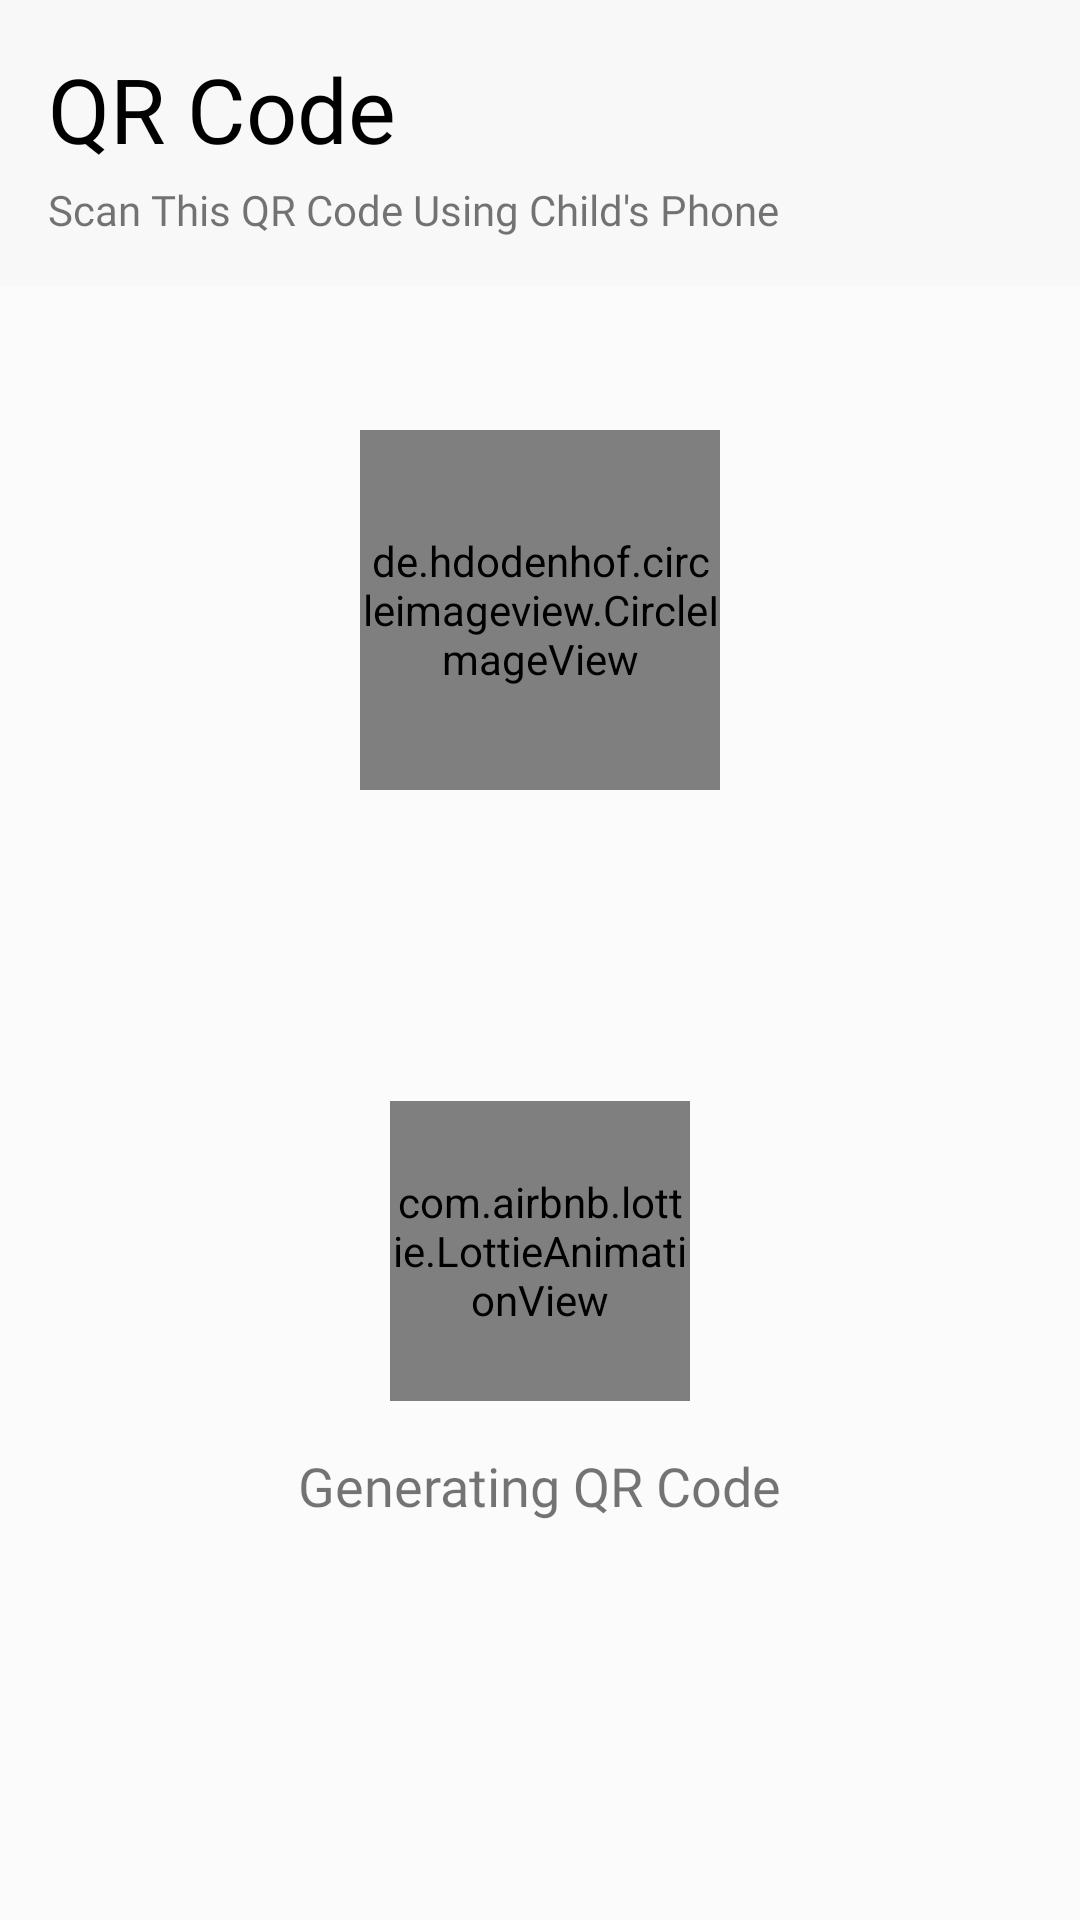

Android layout source for this screen:
<!-- AndroidManifest.xml: application theme Theme.ParentSide -->
<!-- res/layout/activity_qrcode.xml -->
<?xml version="1.0" encoding="utf-8"?>
<androidx.coordinatorlayout.widget.CoordinatorLayout xmlns:android="http://schemas.android.com/apk/res/android"
    xmlns:app="http://schemas.android.com/apk/res-auto"
    xmlns:tools="http://schemas.android.com/tools"
    android:layout_width="match_parent"
    android:layout_height="match_parent"
    android:background="@color/background"
    tools:context=".ui.QRCodeActivity">

    <com.google.android.material.appbar.AppBarLayout
        android:layout_width="match_parent"
        android:layout_height="wrap_content"
        android:background="@android:color/transparent"
        app:liftOnScroll="true">

        <LinearLayout
            android:layout_width="match_parent"
            android:layout_height="wrap_content"
            android:background="@color/background"
            android:gravity="start"
            android:orientation="vertical"
            android:padding="16dp"
            app:layout_scrollFlags="scroll|exitUntilCollapsed">

            <RelativeLayout
                android:layout_width="match_parent"
                android:layout_height="wrap_content">

                <TextView
                    android:layout_width="wrap_content"
                    android:layout_height="wrap_content"
                    android:layout_alignParentStart="true"
                    android:layout_centerVertical="true"
                    android:fontFamily="@font/nova_round"
                    android:text="QR Code"
                    android:textColor="@color/text"
                    android:textSize="30sp" />

                <ImageView
                    android:id="@+id/btnCloseScreen"
                    android:layout_width="28dp"
                    android:layout_height="28dp"
                    android:layout_alignParentEnd="true"
                    android:layout_centerVertical="true"
                    android:background="?attr/selectableItemBackgroundBorderless"
                    android:clickable="true"
                    android:focusable="true"
                    android:src="@drawable/icon_close"
                    tools:ignore="contentDescription" />

            </RelativeLayout>

            <TextView
                android:layout_width="wrap_content"
                android:layout_height="wrap_content"
                android:layout_marginTop="4dp"
                android:ellipsize="end"
                android:fontFamily="@font/nova_round"
                android:maxLines="1"
                android:text="Scan This QR Code Using Child's Phone" />

        </LinearLayout>

    </com.google.android.material.appbar.AppBarLayout>

    <androidx.core.widget.NestedScrollView
        android:layout_width="match_parent"
        android:layout_height="match_parent"
        android:padding="16dp"
        app:layout_behavior="com.google.android.material.appbar.AppBarLayout$ScrollingViewBehavior">

        <LinearLayout
            android:layout_width="match_parent"
            android:layout_height="wrap_content"
            android:orientation="vertical">

            <RelativeLayout
                android:layout_width="match_parent"
                android:layout_height="wrap_content"
                android:padding="16dp">

                <de.hdodenhof.circleimageview.CircleImageView
                    android:id="@+id/imgProfile"
                    android:layout_width="120dp"
                    android:layout_height="120dp"
                    android:layout_centerInParent="true"
                    android:layout_gravity="center"
                    android:layout_marginBottom="32dp"
                    android:scaleType="centerCrop"
                    android:src="@drawable/img_logo"
                    app:civ_border_color="#52303F9F"
                    app:civ_border_width="2dp" />

            </RelativeLayout>

            <LinearLayout
                android:layout_width="match_parent"
                android:layout_height="300dp"
                android:layout_gravity="center"
                android:gravity="center"
                android:orientation="vertical">

                <com.airbnb.lottie.LottieAnimationView
                    android:id="@+id/animationLoading"
                    android:layout_width="100dp"
                    android:layout_height="100dp"
                    android:visibility="visible"
                    app:lottie_autoPlay="true"
                    app:lottie_loop="true"
                    app:lottie_rawRes="@raw/loading" />

                <com.google.android.material.card.MaterialCardView
                    android:id="@+id/imgQRCodeLayout"
                    android:layout_width="200dp"
                    android:layout_height="200dp"
                    style="@style/Widget.MaterialComponents.Button.TextButton"
                    android:clickable="false"
                    android:focusable="false"
                    app:cardCornerRadius="20dp"
                    android:visibility="gone"
                    app:cardElevation="0dp">

                    <ImageView
                        android:id="@+id/imgQRCode"
                        android:layout_width="200dp"
                        android:layout_height="200dp"
                        android:src="@drawable/img_logo"
                        tools:ignore="contentDescription" />

                </com.google.android.material.card.MaterialCardView>

                <TextView
                    android:id="@+id/txtDescription"
                    android:layout_width="wrap_content"
                    android:layout_height="wrap_content"
                    android:layout_gravity="center"
                    android:layout_margin="16dp"
                    android:ellipsize="end"
                    android:fontFamily="@font/nova_round"
                    android:maxLines="3"
                    android:text="Generating QR Code"
                    android:textAlignment="center"
                    android:textSize="18sp" />

            </LinearLayout>

        </LinearLayout>

    </androidx.core.widget.NestedScrollView>

</androidx.coordinatorlayout.widget.CoordinatorLayout>
<!-- resources referenced by this layout -->
<resources>
  <color name="background">#2FEAE8E8</color>
  <color name="text">#FF000000</color>
  <style name="Theme.ParentSide" parent="Theme.MaterialComponents.DayNight.NoActionBar">
          
          <item name="colorPrimary">@color/blue_500</item>
          <item name="colorPrimaryVariant">@color/blue_700</item>
          <item name="colorOnPrimary">@color/white</item>
          
          <item name="colorSecondary">@color/blue_200</item>
          <item name="colorSecondaryVariant">@color/blue_700</item>
          <item name="colorOnSecondary">@color/black</item>
          
          <item name="android:statusBarColor" tools:targetApi="l">@color/background</item>
          
          <item name="android:windowLightStatusBar" tools:targetApi="m">true</item>
          <item name="android:navigationBarColor">@color/background</item>
          <item name="android:windowLightNavigationBar" tools:targetApi="O_MR1">true</item>
          <item name="android:windowDisablePreview">true</item>
          <item name="colorNavigationItem">@color/menu_item_color_state</item>
          <item name="colorNavigationItemSelected">@color/white</item>
          <item name="drawableNavigationItemBackground">@drawable/menu_background_color_state</item>
      </style>
  <color name="blue_500">#3F51B5</color>
  <color name="blue_700">#303F9F</color>
  <color name="white">#FFFFFFFF</color>
  <color name="blue_200">#536DFE</color>
  <color name="black">#FF000000</color>
</resources>
